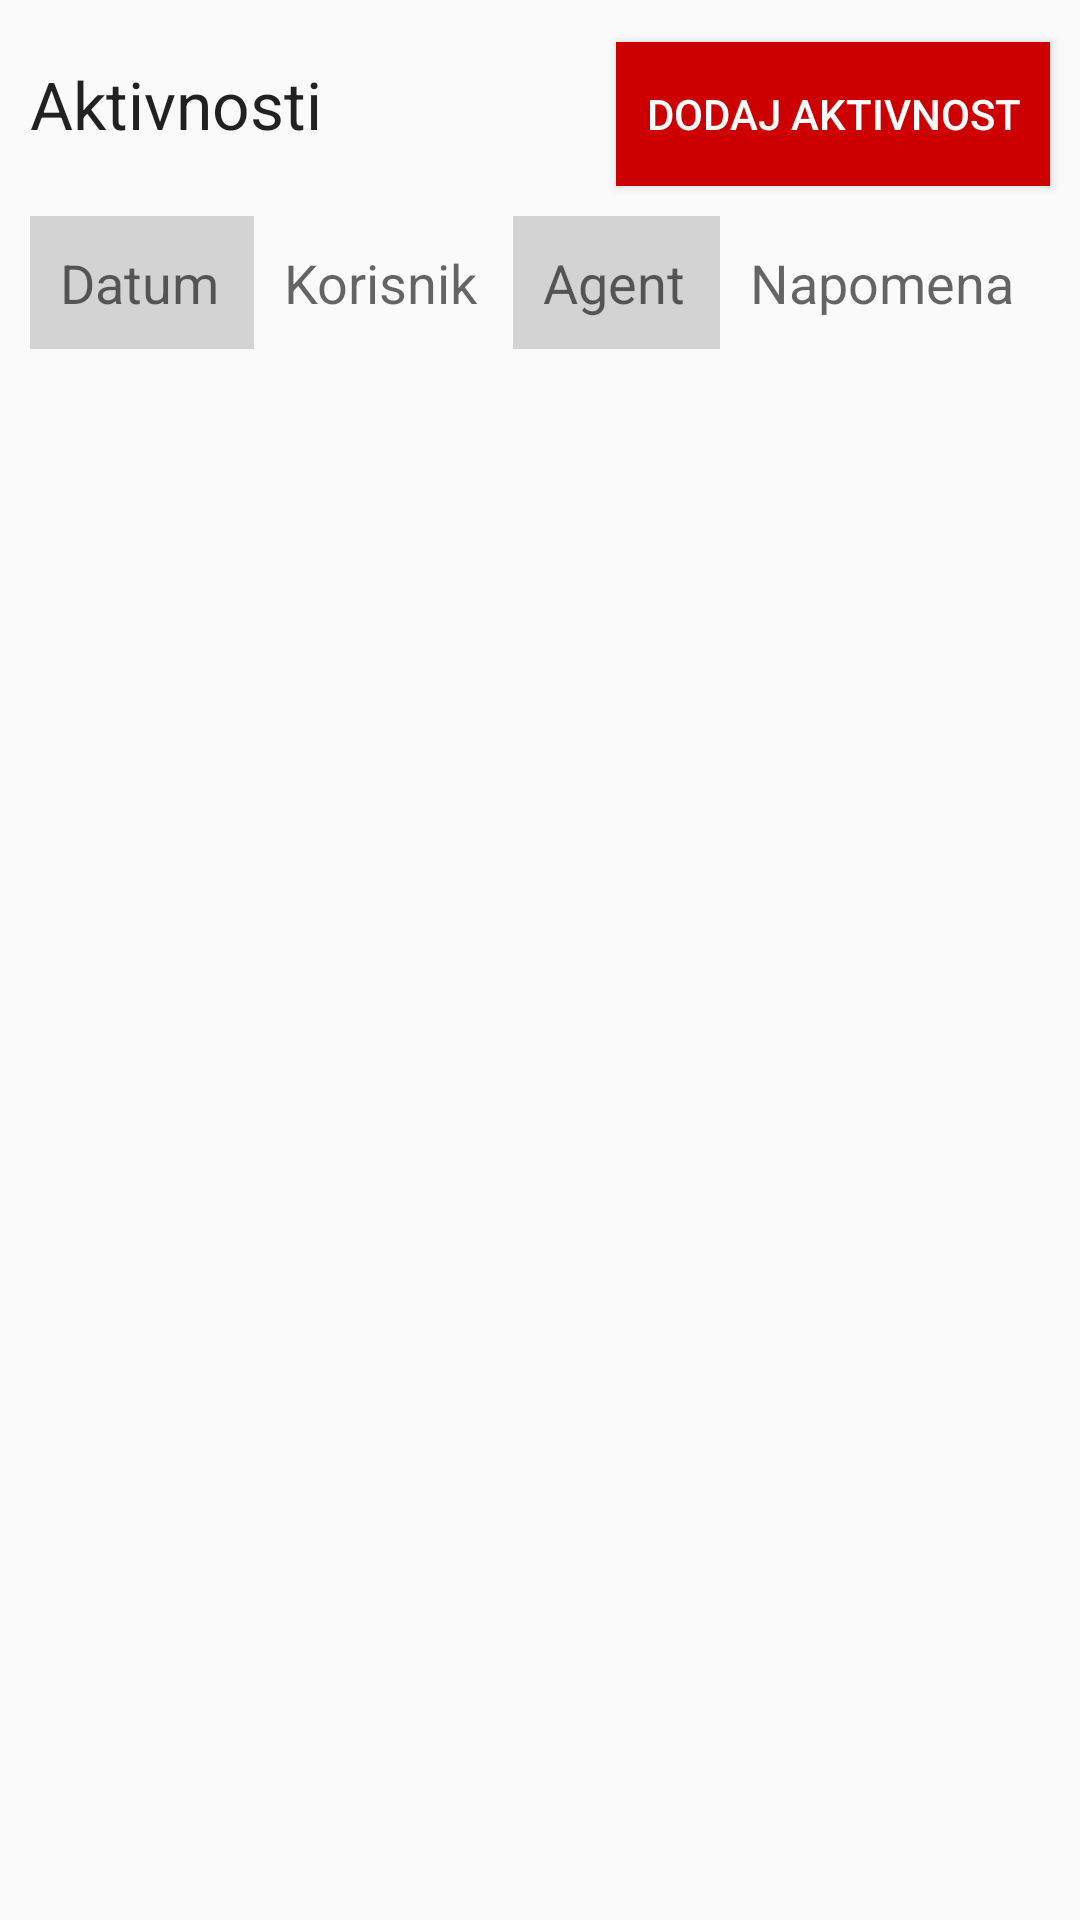

Here is an Android app screen rendered from its layout file. Give the layout XML and the strings, colors and styles it references.
<!-- AndroidManifest.xml: application theme Theme.AppCompat.Light -->
<!-- res/layout/fragment_details_activities.xml -->
<?xml version="1.0" encoding="utf-8"?>
<RelativeLayout xmlns:android="http://schemas.android.com/apk/res/android"
    android:orientation="vertical" android:layout_width="match_parent"
    android:layout_height="match_parent">


    <TextView
        android:id="@+id/activity"
        android:layout_width="wrap_content"
        android:layout_height="wrap_content"
        android:layout_marginStart="10dp"
        android:text="Aktivnosti"
        android:textAppearance="@android:style/TextAppearance.Material.Large"
        android:layout_marginTop="20dp"
        android:layout_alignParentTop="true"
        android:layout_alignParentStart="true" />

    <Button
        android:id="@+id/add_activity"
        android:layout_width="wrap_content"
        android:layout_height="wrap_content"
        android:layout_marginEnd="10dp"
        android:text="Dodaj Aktivnost"
        android:layout_alignBaseline="@+id/activity"
        android:layout_alignParentEnd="true"
        android:background="@color/red"
        android:textColor="#fff"
        android:paddingLeft="10dp"
        android:paddingRight="10dp"/>
    <TableLayout
        android:id="@+id/table_activity"
        android:layout_width="match_parent"
        android:layout_height="wrap_content"
        android:layout_alignStart="@+id/activity"
        android:layout_alignEnd="@id/add_activity"
        android:layout_below="@+id/add_activity"
        android:layout_marginTop="10dp">

        <TableRow
            android:layout_width="match_parent"
            android:layout_height="match_parent" >
            <TextView
                android:layout_width="match_parent"
                android:layout_height="match_parent"
                android:textAppearance="@android:style/TextAppearance.Material.Medium"
                android:text="Datum"
                android:background="@color/colorgrey"
                android:padding="10dp"
                android:layout_weight="0.25"
                />
            <TextView
                android:layout_width="match_parent"
                android:layout_height="match_parent"
                android:textAppearance="@android:style/TextAppearance.Material.Medium"
                android:text="Korisnik"
                android:padding="10dp"
                android:layout_weight="0.25"
                />
            <TextView
                android:layout_width="match_parent"
                android:layout_height="match_parent"
                android:textAppearance="@android:style/TextAppearance.Material.Medium"
                android:text="Agent"
                android:background="@color/colorgrey"
                android:padding="10dp"
                android:layout_weight="0.25"
                />
            <TextView
                android:layout_width="match_parent"
                android:layout_height="match_parent"
                android:textAppearance="@android:style/TextAppearance.Material.Medium"
                android:text="Napomena"
                android:padding="10dp"
                android:layout_weight="0.25"
                />
        </TableRow>

        
            
            
            
                
                
                
                
                
                
                
                
            
                
                
                
                
                
                
                
            
                
                
                
                
                
                
                
                
            
                
                
                
                
                
                
                
        
        
            
            
            
                
                
                
                
                
                
                
                
            
                
                
                
                
                
                
                
            
                
                
                
                
                
                
                
                
            
                
                
                
                
                
                
                
        
        
            
            
            
                
                
                
                
                
                
                
                
            
                
                
                
                
                
                
                
            
                
                
                
                
                
                
                
                
            
                
                
                
                
                
                
                
        
        
            
            
            
                
                
                
                
                
                
                
                
            
                
                
                
                
                
                
                
            
                
                
                
                
                
                
                
                
            
                
                
                
                
                
                
                
        

    </TableLayout>
</RelativeLayout>
<!-- resources referenced by this layout -->
<resources>
  <color name="colorgrey">#D3D3D3</color>
  <color name="red">#cc0000</color>#D3D3D3
</resources>
